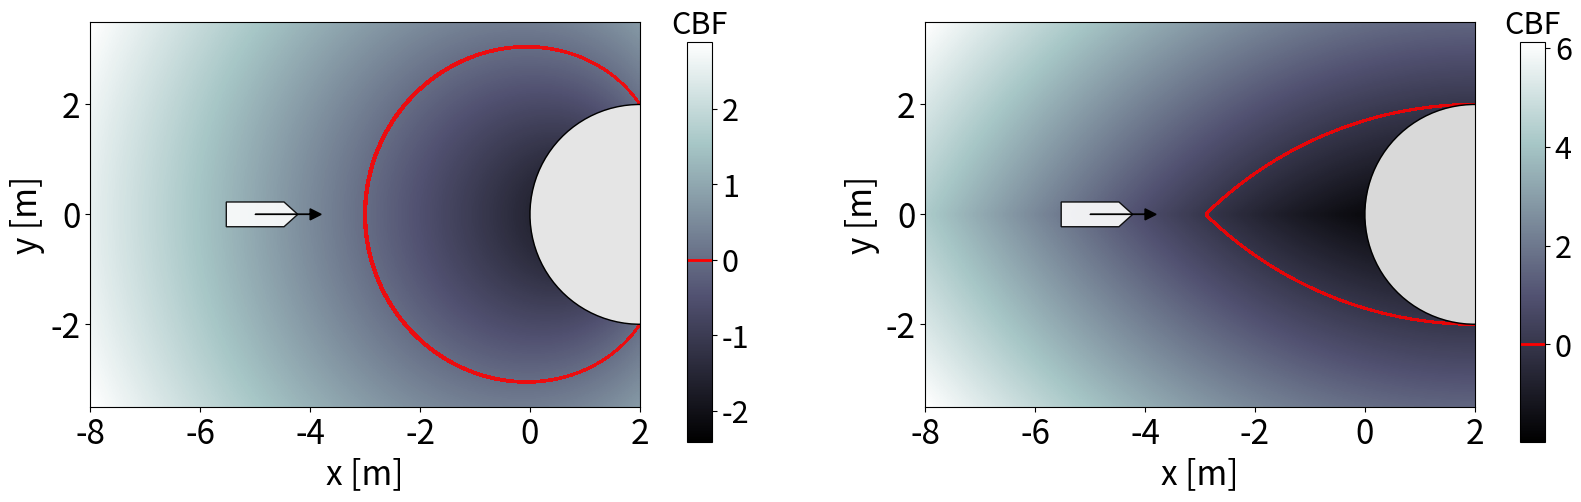

Here is the Python script that generated this plot:
import numpy as np
import matplotlib.pyplot as plt
from matplotlib.animation import FuncAnimation, PillowWriter
from matplotlib import cm, animation
from matplotlib.colors import Normalize
import time
import matplotlib.colors as mcolors
from mpl_toolkits.axes_grid1.inset_locator import inset_axes

def main():
    
    fig, axs = plt.subplots(1,2,figsize=(17,5))
    # Combine first two columns for the ASV plot
    size = 1.5
    hullLength = 0.7 * size # Length of the hull
    hullWidth = 0.3 * size   # Width of each hull 

    position = [-5,0]
    heading = 0
    speed = 1.5
    theta = np.linspace( 0 , 2 * np.pi , 100 )
    ox = 2
    oy = 0
    orad =2 
    gamma1 = 0.5
    rmax = 0.3
    gamma_TC1 = 1
    radius = 0
        
    CBF = 1
    xmin=-8
    xmax=2
    ymin=-3.5
    ymax= 3.5
    # Define the grid for plotting
    x_range = np.linspace(xmin, xmax, 150)
    y_range = np.linspace(ymin, ymax, 150)

    X, Y = np.meshgrid(x_range, y_range)
    
    FS = 24

    ax_asv = axs[0]
    ax_asv2 = axs[1]
    # Clear the previous plot
    ax_asv.clear()
    ax_asv2.clear()
    
    hk = np.ones_like(X)*1000
    # Initialize hk array
    # Calculate hk for each point in the grid
    for j in range(len(x_range)):
        for k in range(len(y_range)):
            x = X[j, k]
            y = Y[j, k]
            head_ang = heading  # Assume theta = 0 for simplicity
            u = speed  # Assume constant speed for simplicity

            B = np.sqrt((x - ox) ** 2 + (y - oy) ** 2) - orad
            Bdot = ((x - ox) * (u * np.cos(head_ang)) + (y - oy) *(u * np.sin(head_ang))) / np.sqrt((x - ox) ** 2 + (y - oy) ** 2)
            hk[j, k] = np.min((hk[j, k], Bdot + gamma1 * B))

    ax_asv.imshow(hk, extent=[xmin, xmax, ymin, ymax], origin='lower', cmap=cm.bone, aspect='auto', alpha=1)

    # ax_asv.contourf(X, Y, hk, levels=np.linspace(hk.min(),hk.max(),40), alpha=1, cmap=cm.bone)
    ax_asv.contourf(X, Y, hk, levels=[-0.015, 0.015], colors=['red'], alpha=0.88)

    cbf_min = np.min(hk)
    cbf_max = np.max(hk)
    for j in range(len(x_range)):
        for k in range(len(y_range)):
            if np.abs(np.arctan2((oy-y),(ox-x))-head_ang)>np.pi/2:
                hk[j, k] = cbf_max
                
    cbar_ax = fig.add_axes([0.46, 0.13, 0.015, 0.8])  # [left, bottom, width, height]
    sm = plt.cm.ScalarMappable(cmap='bone', norm=mcolors.Normalize(vmin=cbf_min, vmax=cbf_max))
    sm.set_array([])
    cbar_hk = fig.colorbar(sm, ax=ax_asv, cax=cbar_ax)
    cbar_hk.ax.set_title("CBF", fontsize=FS-2)
    cbar_hk.ax.axhline(y=0, color='red', linewidth=2)  # Adjust the normalization accordingly
    cbar_hk.ax.tick_params(labelsize=FS-2)  # Set the font size for the colorbar tick labels

    
    hk = np.ones_like(X)*1000
    for j in range(len(x_range)):
        for k in range(len(y_range)):
            x = X[j, k]
            y = Y[j, k]
            head_ang = heading  # Assume theta = 0 for simplicity
            u = speed  # Assume constant speed for simplicity

            R = u/rmax*gamma_TC1
            B1 = np.sqrt( (ox-x-R*np.cos(head_ang-np.pi/2))**2 + (oy-y-R*np.sin(head_ang-np.pi/2))**2) - (orad+R)
            B2 = np.sqrt( (ox-x-R*np.cos(head_ang+np.pi/2))**2 + (oy-y-R*np.sin(head_ang+np.pi/2))**2) - (orad+R)
            hk[j, k] = np.min((hk[j, k], np.max((B1,B2))))
    ax_asv2.imshow(hk, extent=[xmin, xmax, ymin, ymax], origin='lower', cmap=cm.bone, aspect='auto', alpha=1)
    # ax_asv2.contourf(X, Y, hk, levels=np.linspace(hk.min(),hk.max(),40), alpha=1, cmap=cm.bone)
    ax_asv2.contourf(X, Y, hk, levels=[-0.02, 0.02], colors=['red'], alpha=0.88)


    
    cbf_min = np.min(hk)
    cbf_max = np.max(hk)
    for j in range(len(x_range)):
        for k in range(len(y_range)):
            if np.abs(np.arctan2((oy-y),(ox-x))-head_ang)>np.pi/2:
                hk[j, k] = cbf_max
                

    cbar_ax = fig.add_axes([0.95, 0.13, 0.015, 0.8])  # [left, bottom, width, height]
    sm = plt.cm.ScalarMappable(cmap='bone', norm=mcolors.Normalize(vmin=cbf_min, vmax=cbf_max))
    sm.set_array([])
    cbar_hk = fig.colorbar(sm, ax=ax_asv2, cax=cbar_ax)
    cbar_hk.ax.set_title("CBF", fontsize=FS-2)
    cbar_hk.ax.axhline(y=0, color='red', linewidth=2)  # Adjust the normalization accordingly
    cbar_hk.ax.tick_params(labelsize=FS-2)  # Set the font size for the colorbar tick labels

    radius = radius
    a = position[0] + radius * np.cos( theta )
    b = position[1] + radius * np.sin( theta )    
    ax_asv.fill(a, b, color='white', alpha=1)
    
    hull = np.array([[-hullLength/2, hullLength/2, hullLength/2+0.25, hullLength/2,-hullLength/2, -hullLength/2, -hullLength/2],
                    [hullWidth/2, hullWidth/2, 0, -hullWidth/2, -hullWidth/2, 0, hullWidth/2]])

    R = np.array([[np.cos(heading), -np.sin(heading)],
                [np.sin(heading), np.cos(heading)]])

    hull = R @ hull
    hull = hull + np.array(position).reshape(2, 1)
    arrow_length = 1
    direction = np.array([np.cos(heading), np.sin(heading)]) * arrow_length

    # Plot the ASV
    ax_asv.fill(hull[0, :], hull[1, :], 'w', alpha=0.9, edgecolor='black')
    ax_asv.arrow(position[0], position[1], direction[0], direction[1], head_width=0.2, head_length=0.2, fc='k', ec='k')       
    ax_asv2.fill(hull[0, :], hull[1, :], 'w', alpha=0.9, edgecolor='black')
    ax_asv2.arrow(position[0], position[1], direction[0], direction[1], head_width=0.2, head_length=0.2, fc='k', ec='k')       

    ax_asv.set_xlabel('x [m]', fontsize=FS)  # Set x-axis label and font size
    ax_asv.set_ylabel('y [m]', fontsize=FS)  # Set y-axis label and font size

    ax_asv.tick_params(axis='x', labelsize=FS)  # Set x-axis tick label size
    ax_asv.tick_params(axis='y', labelsize=FS)  # Set y-axis tick label size

    ax_asv2.set_xlabel('x [m]', fontsize=FS)  # Set x-axis label and font size
    ax_asv2.set_ylabel('y [m]', fontsize=FS)  # Set y-axis label and font size

    ax_asv2.tick_params(axis='x', labelsize=FS)  # Set x-axis tick label size
    ax_asv2.tick_params(axis='y', labelsize=FS)  # Set y-axis tick label size

    radius = orad - radius
    a = ox + radius * np.cos( theta )
    b = oy + radius * np.sin( theta )    
    ax_asv.fill(a, b, facecolor='w', alpha=1, edgecolor='black')
    ax_asv.fill(a, b, facecolor='k', alpha=0.1, edgecolor='black')


    ax_asv2.fill(a, b, facecolor='w', alpha=1, edgecolor='black')
    ax_asv2.fill(a, b, facecolor='k', alpha=0.15, edgecolor='black')


    ax_asv.set_aspect('equal')
    ax_asv.set(xlim=(xmin, xmax),ylim=(ymin, ymax))
    
    ax_asv2.set_aspect('equal')
    ax_asv2.set(xlim=(xmin, xmax),ylim=(ymin, ymax))

    fig.tight_layout()  # axes 사이 간격을 적당히 벌려줍니다.
    plt.savefig('cbf_compare.pdf')
    
    # plt.show()

if __name__ == '__main__':
    main()